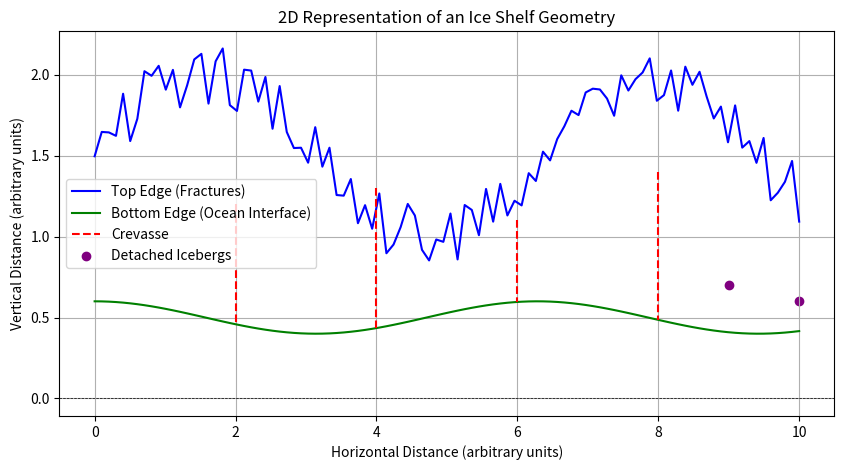

Here is the Python script that generated this plot:
# Recreating the plot for the ice shelf geometry
import numpy as np
import matplotlib.pyplot as plt

# Define the 2D ice shelf geometry
x = np.linspace(0, 10, 100)
top_edge = (
    np.sin(x) * 0.5 + 1.5 + np.random.uniform(-0.2, 0.2, size=x.shape)
)  # Jagged top edge
bottom_edge = np.ones_like(x) * 0.5 + np.cos(x) * 0.1  # Smoother bottom edge

# Sharp interior features (crevasses)
crevasse_x = [2, 4, 6, 8]
crevasse_depth = [1.2, 1.3, 1.1, 1.4]

# Plot the geometry
plt.figure(figsize=(10, 5))
plt.plot(x, top_edge, label="Top Edge (Fractures)", color="blue")
plt.plot(x, bottom_edge, label="Bottom Edge (Ocean Interface)", color="green")

# Add crevasses
for cx, cy in zip(crevasse_x, crevasse_depth):
    plt.plot(
        [cx, cx],
        [cy, bottom_edge[np.argmin(np.abs(x - cx))]],
        color="red",
        linestyle="--",
        label="Crevasse" if cx == crevasse_x[0] else "",
    )

# Detached icebergs
iceberg_x = [9, 10]
iceberg_y = [0.7, 0.6]
plt.scatter(iceberg_x, iceberg_y, color="purple", label="Detached Icebergs")

# Plot settings
plt.title("2D Representation of an Ice Shelf Geometry")
plt.xlabel("Horizontal Distance (arbitrary units)")
plt.ylabel("Vertical Distance (arbitrary units)")
plt.axhline(0, color="black", linewidth=0.5, linestyle="--")
plt.legend()
plt.grid()
plt.show()
